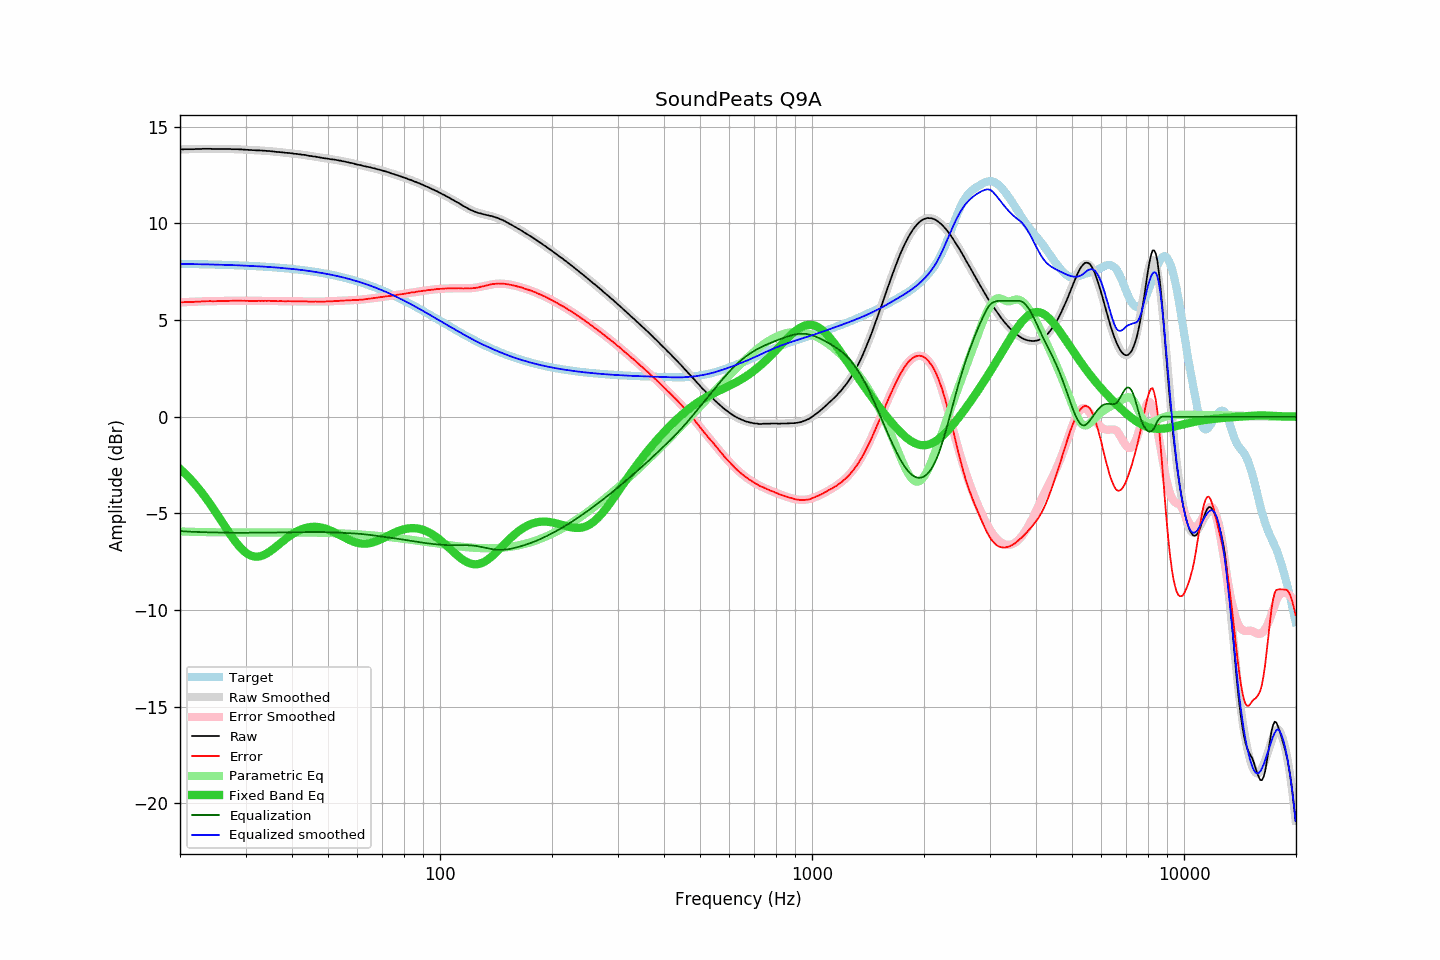

Source data for this figure (header and first rows):
frequency, raw, error, smoothed, error_smoothed, equalization, parametric_eq, equalized_raw, equalized_smoothed, target
20.00, 13.82, 5.91, 13.82, 5.91, -5.91, -2.70, 7.91, 7.91, 7.91
20.20, 13.83, 5.92, 13.83, 5.92, -5.92, -2.77, 7.91, 7.91, 7.91
20.40, 13.83, 5.92, 13.83, 5.92, -5.92, -2.85, 7.91, 7.91, 7.91
20.61, 13.84, 5.93, 13.83, 5.93, -5.93, -2.93, 7.91, 7.91, 7.91
20.81, 13.84, 5.94, 13.84, 5.93, -5.93, -3.01, 7.91, 7.90, 7.90
21.02, 13.84, 5.94, 13.84, 5.94, -5.94, -3.09, 7.90, 7.90, 7.90
21.23, 13.84, 5.94, 13.84, 5.94, -5.94, -3.18, 7.90, 7.90, 7.90
21.44, 13.84, 5.94, 13.84, 5.95, -5.95, -3.27, 7.90, 7.90, 7.90
21.66, 13.84, 5.94, 13.85, 5.95, -5.95, -3.36, 7.89, 7.90, 7.90
21.87, 13.84, 5.94, 13.85, 5.95, -5.95, -3.46, 7.89, 7.90, 7.90
22.09, 13.85, 5.96, 13.85, 5.96, -5.96, -3.56, 7.89, 7.89, 7.90
22.31, 13.85, 5.96, 13.85, 5.96, -5.96, -3.65, 7.89, 7.89, 7.89
22.54, 13.85, 5.96, 13.85, 5.96, -5.96, -3.76, 7.89, 7.89, 7.89
22.76, 13.85, 5.96, 13.85, 5.97, -5.97, -3.86, 7.89, 7.89, 7.89
22.99, 13.86, 5.97, 13.85, 5.97, -5.97, -3.97, 7.89, 7.89, 7.89
23.22, 13.86, 5.97, 13.86, 5.97, -5.97, -4.08, 7.89, 7.88, 7.89
23.45, 13.86, 5.98, 13.86, 5.97, -5.97, -4.19, 7.89, 7.88, 7.88
23.69, 13.86, 5.98, 13.86, 5.98, -5.98, -4.31, 7.89, 7.88, 7.88
23.92, 13.86, 5.98, 13.86, 5.98, -5.98, -4.42, 7.88, 7.88, 7.88
24.16, 13.86, 5.98, 13.86, 5.98, -5.98, -4.54, 7.88, 7.88, 7.88
24.40, 13.85, 5.97, 13.86, 5.98, -5.98, -4.66, 7.87, 7.88, 7.88
24.65, 13.85, 5.98, 13.86, 5.98, -5.98, -4.79, 7.87, 7.87, 7.87
24.89, 13.85, 5.98, 13.85, 5.98, -5.98, -4.91, 7.87, 7.87, 7.87
25.14, 13.85, 5.98, 13.85, 5.99, -5.99, -5.04, 7.87, 7.87, 7.87
25.39, 13.85, 5.98, 13.85, 5.99, -5.99, -5.16, 7.86, 7.87, 7.87
25.65, 13.85, 5.99, 13.85, 5.99, -5.99, -5.29, 7.86, 7.86, 7.87
25.91, 13.85, 5.99, 13.85, 5.99, -5.99, -5.42, 7.86, 7.86, 7.86
26.16, 13.85, 5.99, 13.85, 5.99, -5.99, -5.55, 7.86, 7.86, 7.86
26.43, 13.85, 5.99, 13.85, 5.99, -5.99, -5.68, 7.86, 7.86, 7.86
26.69, 13.85, 6.00, 13.85, 5.99, -5.99, -5.80, 7.86, 7.85, 7.85
26.96, 13.85, 6.00, 13.85, 6.00, -6.00, -5.93, 7.85, 7.85, 7.85
27.23, 13.85, 6.00, 13.85, 6.00, -6.00, -6.05, 7.85, 7.85, 7.85
27.50, 13.84, 5.99, 13.85, 6.00, -6.00, -6.17, 7.84, 7.85, 7.85
27.77, 13.84, 6.00, 13.84, 6.00, -6.00, -6.29, 7.84, 7.84, 7.84
28.05, 13.84, 6.00, 13.84, 6.00, -6.00, -6.40, 7.84, 7.84, 7.84
28.33, 13.84, 6.00, 13.84, 6.00, -6.00, -6.51, 7.84, 7.84, 7.84
28.62, 13.84, 6.01, 13.84, 6.00, -6.00, -6.62, 7.84, 7.83, 7.83
28.90, 13.83, 6.00, 13.83, 6.00, -6.00, -6.71, 7.83, 7.83, 7.83
29.19, 13.83, 6.00, 13.83, 6.00, -6.00, -6.80, 7.83, 7.83, 7.83
29.48, 13.82, 6.00, 13.82, 6.00, -6.00, -6.89, 7.82, 7.82, 7.82
29.78, 13.82, 6.00, 13.82, 6.00, -6.00, -6.96, 7.82, 7.82, 7.82
30.08, 13.81, 5.99, 13.81, 6.00, -6.00, -7.03, 7.81, 7.82, 7.82
30.38, 13.81, 6.00, 13.81, 6.00, -6.00, -7.09, 7.81, 7.81, 7.81
30.68, 13.80, 5.99, 13.80, 6.00, -6.00, -7.14, 7.80, 7.81, 7.81
30.99, 13.80, 6.00, 13.80, 6.00, -6.00, -7.18, 7.80, 7.80, 7.80
31.30, 13.79, 5.99, 13.79, 6.00, -6.00, -7.20, 7.79, 7.80, 7.80
31.61, 13.79, 6.00, 13.79, 6.00, -6.00, -7.22, 7.79, 7.79, 7.80
31.93, 13.78, 5.99, 13.79, 6.00, -6.00, -7.23, 7.78, 7.79, 7.79
32.24, 13.78, 5.99, 13.78, 6.00, -6.00, -7.23, 7.78, 7.79, 7.79
32.57, 13.78, 6.00, 13.78, 6.00, -6.00, -7.23, 7.78, 7.78, 7.78
32.89, 13.77, 5.99, 13.77, 6.00, -6.00, -7.21, 7.77, 7.78, 7.78
33.22, 13.77, 6.00, 13.77, 6.00, -6.00, -7.18, 7.77, 7.77, 7.77
33.55, 13.76, 5.99, 13.76, 6.00, -6.00, -7.15, 7.76, 7.77, 7.77
33.89, 13.76, 6.00, 13.76, 6.00, -6.00, -7.11, 7.77, 7.76, 7.76
34.23, 13.75, 5.99, 13.75, 5.99, -5.99, -7.07, 7.76, 7.76, 7.76
34.57, 13.75, 6.00, 13.74, 5.99, -5.99, -7.02, 7.76, 7.75, 7.75
34.92, 13.74, 6.00, 13.74, 5.99, -5.99, -6.96, 7.75, 7.74, 7.75
35.27, 13.73, 5.99, 13.73, 5.99, -5.99, -6.90, 7.74, 7.74, 7.74
35.62, 13.72, 5.99, 13.72, 5.99, -5.99, -6.84, 7.73, 7.73, 7.73
35.97, 13.71, 5.98, 13.71, 5.99, -5.99, -6.77, 7.72, 7.73, 7.73
... 635 more rows
